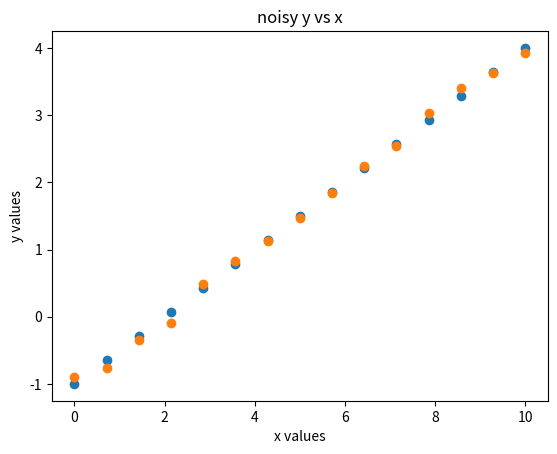
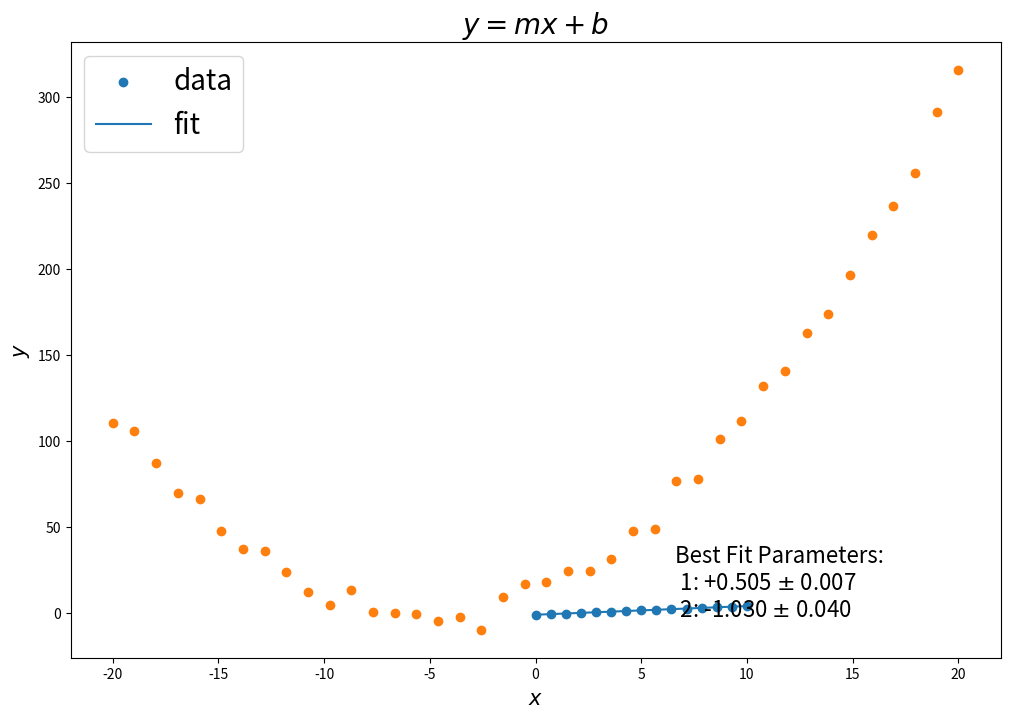
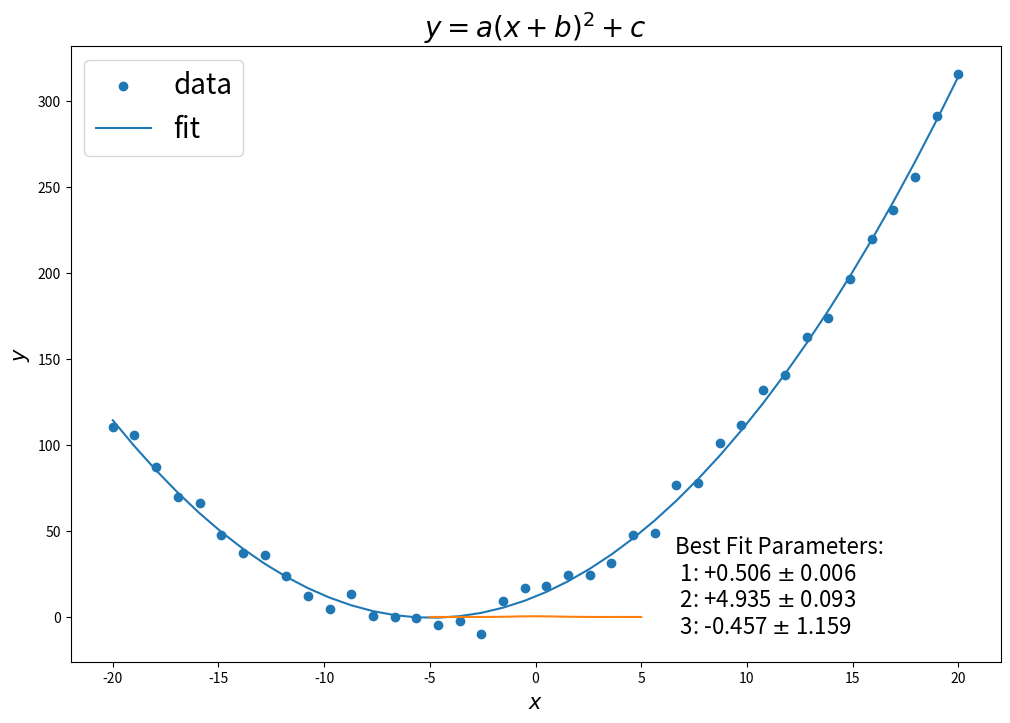
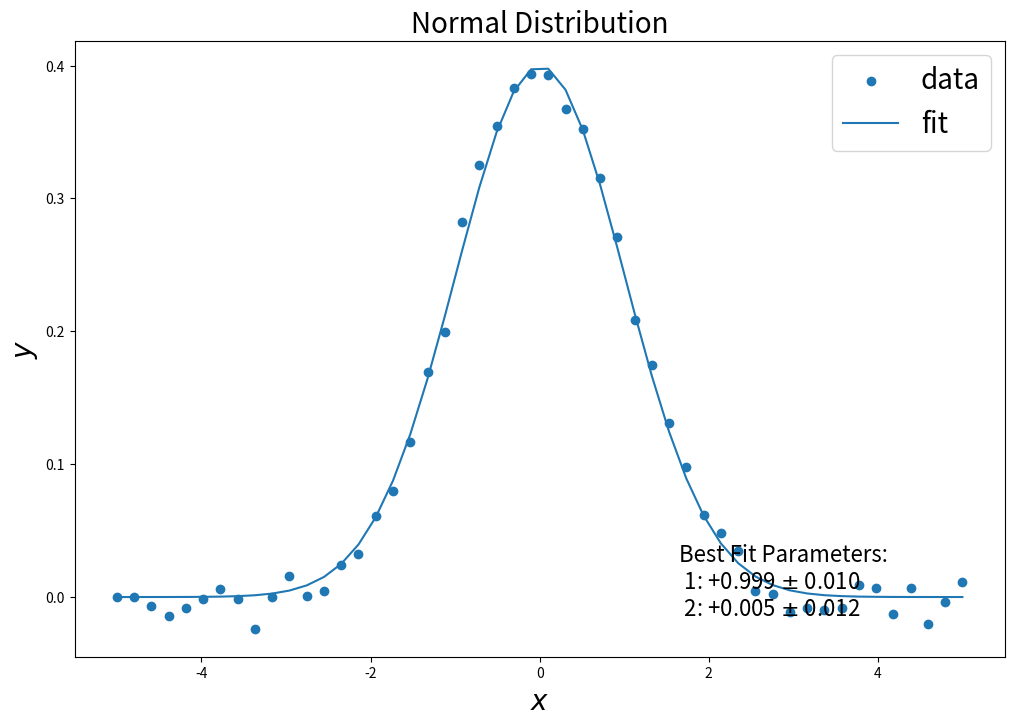

These figures' Python source, in order:
# Numerical python package to allow us to do math quickly 
import numpy as np
# Ploting library 
import matplotlib.pyplot as plt
%matplotlib inline
# SciPy package which allows us to fit curves to data
from scipy.optimize import curve_fit
# A plotting function we'll use later
def plot_fit(func, fit_params, err_params, func_type, x, y):
    f = plt.figure(figsize = (12,8))
    ax = f.add_subplot(111)
    ax.scatter(x,y, label = "data")
    ax.plot(x, func(x, *fit_params), label = "fit")
    plt_string = "Best Fit Parameters:\n "
    for i in range(len(fit_params)):
        plt_string += str(i+1) + ": %+.3f $\pm$ %.3f \n " % (fit_params[i], err_params[i])
    plt.text(.65, 0.1,plt_string,
         horizontalalignment='left',
         verticalalignment='center',
         transform = ax.transAxes, fontsize = 16)
    ax.set_xlabel("$x$", size = 20)
    ax.set_ylabel("$y$", size =20)
    ax.legend(prop={'size': 20})
    try:
        plt.title(func_type,size = 20)
    except:
        pass
    plt.show()
print('Libraries imported and plot_fit defined')

def linear_function(x, m, b):
    return m * x + b

x_data = np.linspace(0, 10, 15)
print(x_data)

y_data = linear_function(x = x_data, m = 0.5, b = -1)
print(y_data)

plt.scatter(x_data, y_data)
plt.xlabel("x values")
plt.ylabel("y values")
plt.title("y vs x")
plt.show()

noise_strength = 0.1
y_noise = noise_strength*np.random.normal(size=x_data.size)
y_data = y_data + y_noise
plt.scatter(x_data, y_data)
plt.xlabel("x values")
plt.ylabel("y values")
plt.title("noisy y vs x")
plt.show()

values, fit_quality  = curve_fit(linear_function, x_data, y_data)
fit_quality = np.sqrt(np.diag(fit_quality))

print("Slope:", values[0], "with uncertainty:", fit_quality[0])
print("y-intercept:", values[1], "with uncertainty:", fit_quality[1])

plot_fit(linear_function, values, fit_quality, "$y = mx + b$", x_data, y_data)

def quadratic(x, a, b, c):
    return a * (x + b)**2 + c

x_quad = np.linspace(-20, 20, 40)
y_quad = quadratic(x_quad, .5, 5, 1)

noise_strength = 5
y_noise = noise_strength * np.random.normal(size=x_quad.size)

y_quad = y_quad + y_noise

plt.scatter(x_quad, y_quad)
plt.xlabel("$x$", size =15)
plt.ylabel("$y$", size = 15)
plt.show()

values_q, fit_quality_q = curve_fit(quadratic, x_quad, y_quad)
fit_quality_q = np.sqrt(np.diag(fit_quality_q))

print("Values for a, b and c:", values_q)
print("Uncertainty for a, b and c:", fit_quality_q)

plot_fit(quadratic, values_q, fit_quality_q, "$y = a (x + b)^2 + c$", x_quad, y_quad)

def normal_function(x, sigma, mu):
    return 1/(np.sqrt(2.0*np.pi*sigma**2))*np.exp(-(x-mu)**2/(2.0*sigma**2))

x = np.linspace(-5, 5, 50)
y = normal_function(x, 1, 0)
y_noise = .01*np.random.normal(size=x.size)
y = y + y_noise
plt.plot(x, y)
plt.xlabel("$x$", size =15)
plt.ylabel("$y$", size = 15)
plt.show()

values, fit_quality = curve_fit(normal_function, x, y)
fit_quality = np.sqrt(np.diag(fit_quality))
print("Sigma and mu values:", values)
print("Uncertainty in sigma and mu:", fit_quality)
plot_fit(normal_function, values, fit_quality, "Normal Distribution", x, y)